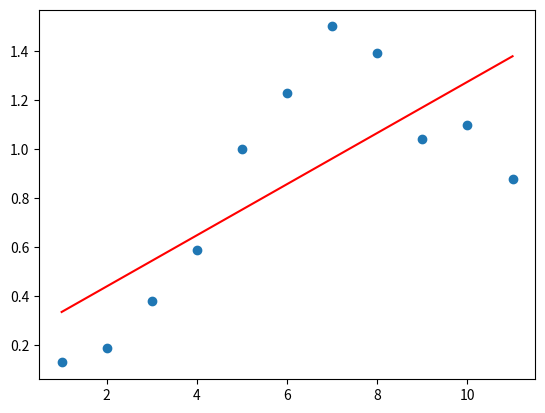

This figure's Python source:
import numpy as np
import matplotlib.pyplot as plt

def main():
    medellin_covid()

def medellin_covid():
    # Hacer una predicción de las probabilidades 
    # que tienen los hombres de la cuidad de Medellin 
    # en ser contagiados de COVID19
    #Fuente de los datos: https://www.medellin.gov.co/

    #Nuevos casos por mil hab por semana
    y = np.array([0.13, 0.19, 0.38, 0.59, 1, 1.23, 1.5, 1.39, 1.04, 1.10, 0.88])
    x = np.array(range(1, 12))
    plt.scatter(x, y)

    x = np.array([np.ones(11), x]).T
    B = np.linalg.inv (x.T @ x)@ x.T @ y

    plt.plot([1, 11], [ B[0]+B[1]*1, B[0]+B[1]*11 ], c="red")
    plt.show()

    poblacion_female = 1596844
    poblacion_male = 1336250
    poblacion_total = poblacion_female + poblacion_male
    total_active_cases_male = 1239
    total_active_cases_female = 1428
    total_active_cases = total_active_cases_female + total_active_cases_male
    per_male = round((total_active_cases_male / total_active_cases)*100, 2)
    per_female = round((total_active_cases_female / total_active_cases)*100, 2)
    per_prob_male = round((total_active_cases/poblacion_male)*100, 2)

    print('\n')
    print('-' * 60)
    print(f'La poblacion de Medellin, Colombia es de {poblacion_total} personas')
    print(f'{poblacion_female} Mujeres y {poblacion_male} Hombres')
    print(f'El numero de casos activos de Covid19 es de: {total_active_cases}')
    print(f'{per_male}% hombres y {per_female}% mujeress')
    print('*' * 60)
    print(f'La probabilidad de que los hombres se contagien con Covid19 es de {per_prob_male}%')
    print('-' * 60)
    print('\n')


if __name__ == '__main__':
    main()
    